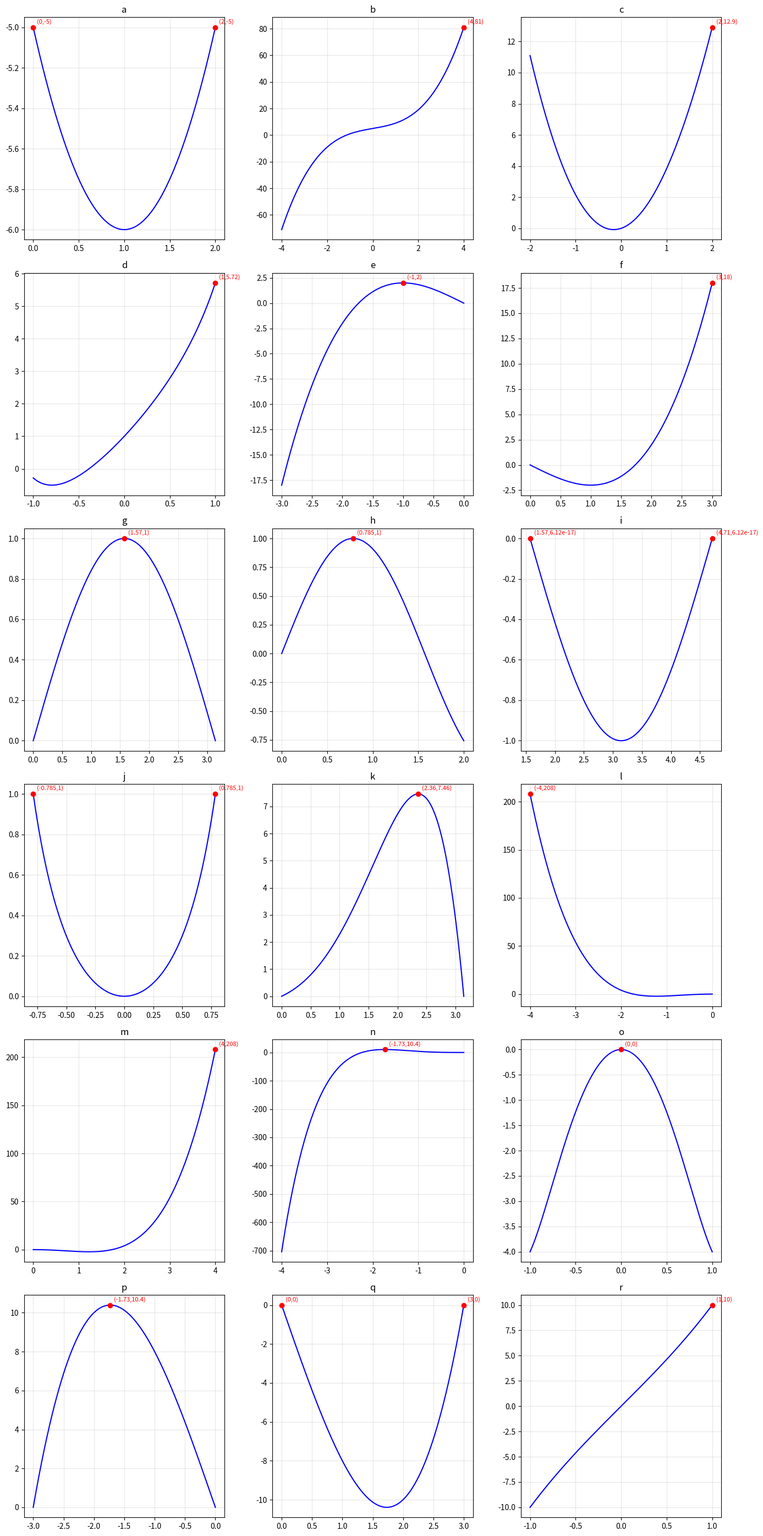

This chart was generated by the following Python code:
import sympy as sp
import numpy as np
import matplotlib.pyplot as plt

x = sp.symbols('x')

problems = [
	("a", x**2 - 2*x - 5, 0, 2),
	("b", 3*x + x**3 + 5, -4, 4),
	("c", sp.sin(x) + 3*x**2, -2, 2),
	("d", sp.exp(x**2) + 3*x, -1, 1),
	("e", x**3 - 3*x, -3, 0),
	("f", x**3 - 3*x, 0, 3),
	("g", sp.sin(x), 0, sp.pi),
	("h", sp.sin(2*x), 0, 2),
	("i", sp.cos(x), sp.pi/2, 3*sp.pi/2),
	("j", sp.tan(x)**2, -sp.pi/4, sp.pi/4),
	("k", sp.exp(x)*sp.sin(x), 0, sp.pi),
	("l", x**4 - 3*x**2, -4, 0),
	("m", x**4 - 3*x**2, 0, 4),
	("n", x**5 - 5*x**3, -4, 0),
	("o", x**6 - 5*x**2, -1, 1),
	("p", x**3 - 9*x, -3, 0),
	("q", x**3 - 9*x, 0, 3),
	("r", x**3 + 9*x, -1, 1),
]

def critical_points(f, a, b):
	df = sp.diff(f, x)
	pts = []
	for guess in np.linspace(float(a), float(b), 60):
		try:
			r = sp.nsolve(df, guess, tol=1e-14, maxsteps=50)
			if r.is_real:
				rv = float(r)
				if rv >= float(a) - 1e-8 and rv <= float(b) + 1e-8:
					if all(abs(rv - float(c)) > 1e-6 for c in pts):
						pts.append(sp.nsimplify(rv))
		except Exception:
			pass
	pts.extend([sp.nsimplify(a), sp.nsimplify(b)])
	return sorted(pts, key=lambda v: float(v))

cols = 3
rows = int(np.ceil(len(problems)/cols))
fig, axes = plt.subplots(rows, cols, figsize=(14, 28))
axes = axes.flatten()

for idx, (label, f, a, b) in enumerate(problems):
	ax = axes[idx]
	a_f = float(a)
	b_f = float(b)
	xs = np.linspace(a_f, b_f, 400)
	f_lamb = sp.lambdify(x, f, 'numpy')
	ys = f_lamb(xs)
	ax.plot(xs, ys, 'b-')
	cps = critical_points(f, a, b)
	cp_vals = [f_lamb(float(c)) for c in cps]
	# find maxima
	max_y = max(cp_vals)
	max_pts = [float(c) for c, yv in zip(cps, cp_vals) if abs(yv - max_y) < 1e-9]
	ax.plot(max_pts, [max_y]*len(max_pts), 'ro')
	for mx in max_pts:
		ax.annotate(f"({mx:.3g},{max_y:.3g})", (mx, max_y),
					textcoords="offset points", xytext=(5,5), fontsize=8, color='red')
	ax.set_title(label)
	ax.grid(alpha=0.3)
plt.tight_layout()
plt.show()
